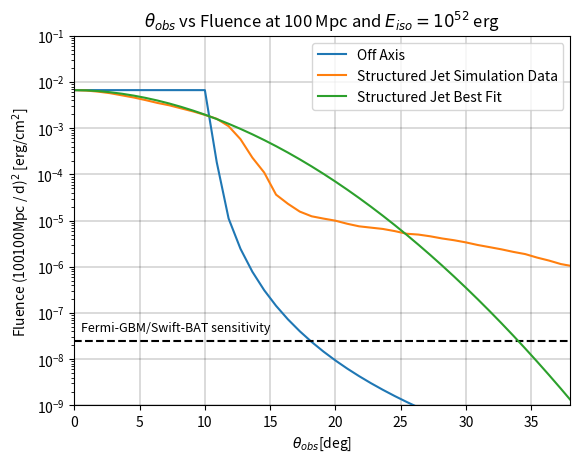

Reproduce this figure in Python.
'''------HARD IMPORTS------'''
from __future__ import division
'''------HARD IMPORTS------'''
'''------STRUCTURED JET SIMULATION DATA------'''
posstheta = (0.311711013,
             0.322846475,
             0.341496529,
             0.35869701,
             0.368912082,
             0.390223233,
             0.40701068,
             0.42154365,
             0.438145142,
             0.456986664,
             0.478322268,
             0.505945441,
             0.527711271,
             0.546563055,
             0.574092319,
             0.58839203,
             0.61155437,
             0.633401338,
             0.665293504,
             0.733988158,
             0.698791461,
             0.77095764,
             0.827024397,
             0.868679924,
             0.925334616,
             0.978788939,
             1.042590501,
             1.102836584,
             1.191392623,
             1.158365118,
             1.242605513,
             1.314387802,
             1.370932913,
             1.450104466,
             1.544653802,
             1.645395033,
             1.740388129,
             1.821672668,
             1.981748561,
             1.893352504,
             2.045352018,
             2.16343571,
             2.24064773,
             2.337040647,
             2.428999368,
             2.560271953,
             2.708172618,
             2.864569937,
             3.040653322,
             3.273141562,
             3.462051806,
             3.687662071,
             3.927780415,
             4.125478709,
             4.487923056,
             4.747022966,
             5.056287154,
             5.273635384,
             5.461668981,
             5.776795476,
             6.08859465,
             6.646469773,
             6.417328753,
             7.178869386,
             6.883338902,
             7.539708831,
             7.863290437,
             8.259076083,
             8.552992973,
             9.04618403,
             9.335440889,
             9.770807032,
             10.04806921,
             10.29733217,
             10.62712056,
             10.77666894,
             11.00494667,
             11.31648355,
             11.63683968,
             11.96547595,
             12.13265844,
             12.30136594,
             12.55904291,
             12.38659737,
             12.7332597,
             12.91010595,
             13.04397445,
             13.27185707,
             13.3618308,
             13.50060584,
             13.64014783,
             13.82913363,
             14.0205068,
             14.21452827,
             14.51323692,
             14.51036723,
             14.81529273,
             14.91474671,
             15.01734282,
             15.33342742,
             15.32989031,
             15.54254381,
             15.64894267,
             15.75555062,
             16.19996958,
             16.54094608,
             16.77095185,
             17.24628585,
             17.73450758,
             18.49379061,
             19.01732771,
             19.83218686,
             20.82628822,
             20.25094898,
             22.02501624,
             21.41867904,
             22.8095753,
             23.95607819,
             24.63424613,
             25.33077732,
             26.41876873,
             27.54804272,
             29.13462443,
             27.35893712,
             28.53121961,
             29.95939082,
             30.59098342,
             31.67858492,
             32.57536779,
             33.49643352,
             34.20372,
             35.16850899,
             36.41645478,
             37.44365868,
             38.23429192,
             38.49856821
             )

possenergy = [7.97E+51,
              7.97E+51,
              7.97E+51,
              7.97E+51,
              7.97E+51,
              7.97E+51,
              7.97E+51,
              7.88E+51,
              7.97E+51,
              7.88E+51,
              7.88E+51,
              7.80E+51,
              7.80E+51,
              7.80E+51,
              7.80E+51,
              7.97E+51,
              7.97E+51,
              7.97E+51,
              7.88E+51,
              7.80E+51,
              7.80E+51,
              7.80E+51,
              7.80E+51,
              7.80E+51,
              7.80E+51,
              7.80E+51,
              7.63E+51,
              7.71E+51,
              7.80E+51,
              7.63E+51,
              7.63E+51,
              7.63E+51,
              7.63E+51,
              7.55E+51,
              7.47E+51,
              7.47E+51,
              7.31E+51,
              7.39E+51,
              7.31E+51,
              7.31E+51,
              7.31E+51,
              7.15E+51,
              7.00E+51,
              7.00E+51,
              6.92E+51,
              6.85E+51,
              6.85E+51,
              6.78E+51,
              6.70E+51,
              6.56E+51,
              6.35E+51,
              6.15E+51,
              5.76E+51,
              5.64E+51,
              5.52E+51,
              5.40E+51,
              5.17E+51,
              5.06E+51,
              4.85E+51,
              4.64E+51,
              4.40E+51,
              4.17E+51,
              4.21E+51,
              3.74E+51,
              3.95E+51,
              3.50E+51,
              3.28E+51,
              3.21E+51,
              2.95E+51,
              2.76E+51,
              2.56E+51,
              2.48E+51,
              2.32E+51,
              2.23E+51,
              2.13E+51,
              2.04E+51,
              1.91E+51,
              1.72E+51,
              1.54E+51,
              1.32E+51,
              1.19E+51,
              1.02E+51,
              8.23E+50,
              9.47E+50,
              6.92E+50,
              5.89E+50,
              5.12E+50,
              4.40E+50,
              3.70E+50,
              3.25E+50,
              2.76E+50,
              2.30E+50,
              1.89E+50,
              1.56E+50,
              1.31E+50,
              1.15E+50,
              9.68E+49,
              7.80E+49,
              7.00E+49,
              6.02E+49,
              5.17E+49,
              4.35E+49,
              3.82E+49,
              3.28E+49,
              2.76E+49,
              2.37E+49,
              2.04E+49,
              1.87E+49,
              1.68E+49,
              1.48E+49,
              1.32E+49,
              1.19E+49,
              1.02E+49,
              1.07E+49,
              8.98E+48,
              1.00E+49,
              8.41E+48,
              7.88E+48,
              7.08E+48,
              6.21E+48,
              5.95E+48,
              5.01E+48,
              4.49E+48,
              5.46E+48,
              4.90E+48,
              4.03E+48,
              3.54E+48,
              3.18E+48,
              2.85E+48,
              2.51E+48,
              2.25E+48,
              1.89E+48,
              1.63E+48,
              1.37E+48,
              1.23E+48,
              1.13E+48
              ]
thetaOffList = [0.0, 0.0031478884304506943, 0.006295776860901389, 0.009443665291352083, 0.012591553721802777, 0.015739442152253473, 0.018887330582704167, 0.02203521901315486, 0.025183107443605555, 0.02833099587405625, 0.031478884304506946, 0.034626772734957637, 0.037774661165408334, 0.040922549595859024, 0.04407043802630972, 0.04721832645676041, 0.05036621488721111, 0.053514103317661814, 0.0566619917481125, 0.0598098801785632, 0.06295776860901389, 0.06610565703946458, 0.06925354546991527, 0.07240143390036596, 0.07554932233081667, 0.07869721076126736, 0.08184509919171805, 0.08499298762216875, 0.08814087605261944, 0.09128876448307013, 0.09443665291352082, 0.09758454134397153, 0.10073242977442222, 0.10388031820487291, 0.10702820663532363, 0.1101760950657743, 0.113323983496225, 0.11647187192667569, 0.1196197603571264, 0.12276764878757708, 0.12591553721802778, 0.12906342564847847, 0.13221131407892917, 0.13535920250937986, 0.13850709093983055, 0.14165497937028124, 0.14480286780073193, 0.14795075623118265, 0.15109864466163334, 0.15424653309208403, 0.15739442152253472, 0.1605423099529854, 0.1636901983834361, 0.1668380868138868, 0.1699859752443375, 0.1731338636747882, 0.1762817521052389, 0.17942964053568958, 0.18257752896614027, 0.18572541739659096, 0.18887330582704165, 0.19202119425749237, 0.19516908268794306, 0.19831697111839378, 0.20146485954884444, 0.20461274797929513, 0.20776063640974582, 0.2109085248401965, 0.21405641327064726, 0.21720430170109792, 0.2203521901315486, 0.22350007856199933, 0.22664796699245, 0.22979585542290068, 0.23294374385335137, 0.2360916322838021, 0.2392395207142528, 0.24238740914470347, 0.24553529757515416, 0.24868318600560488, 0.25183107443605557, 0.25497896286650623, 0.25812685129695695, 0.2612747397274076, 0.26442262815785833, 0.267570516588309, 0.2707184050187597, 0.27386629344921043, 0.2770141818796611, 0.2801620703101118, 0.2833099587405625, 0.2864578471710132, 0.28960573560146385, 0.29275362403191457, 0.2959015124623653, 0.29904940089281595, 0.30219728932326667, 0.30534517775371733, 0.30849306618416805, 0.31164095461461877, 0.31478884304506943, 0.31793673147552015, 0.3210846199059708, 0.32423250833642153, 0.3273803967668722, 0.3305282851973229, 0.3336761736277736, 0.3368240620582243, 0.339971950488675, 0.3431198389191257, 0.3462677273495764, 0.34941561578002706, 0.3525635042104778, 0.35571139264092844, 0.35885928107137915, 0.36200716950182993, 0.36515505793228054, 0.36830294636273125, 0.3714508347931819, 0.37459872322363263, 0.3777466116540833, 0.380894500084534, 0.38404238851498473, 0.3871902769454354, 0.3903381653758861, 0.3934860538063368, 0.39663394223678755, 0.39978183066723816, 0.4029297190976889, 0.4060776075281396, 0.40922549595859026, 0.41237338438904103, 0.41552127281949164, 0.41866916124994236, 0.421817049680393, 0.42496493811084374, 0.4281128265412945, 0.4312607149717451, 0.43440860340219584, 0.4375564918326465, 0.4407043802630972, 0.4438522686935479, 0.44700015712399865, 0.4501480455544493, 0.4532959339849, 0.4564438224153507, 0.45959171084580136, 0.46273959927625213, 0.46588748770670274, 0.46903537613715346, 0.4721832645676042, 0.47533115299805484, 0.4784790414285056, 0.4816269298589563, 0.48477481828940694, 0.4879227067198576, 0.4910705951503083, 0.49421848358075904, 0.49736637201120976, 0.5005142604416604, 0.5036621488721111, 0.5068100373025618, 0.5099579257330125, 0.5131058141634631, 0.5162537025939139, 0.5194015910243646, 0.5225494794548152, 0.525697367885266, 0.5288452563157167, 0.5319931447461673, 0.535141033176618, 0.5382889216070688, 0.5414368100375194, 0.5445846984679701, 0.5477325868984209, 0.5508804753288715, 0.5540283637593222, 0.5571762521897728, 0.5603241406202236, 0.5634720290506743, 0.566619917481125, 0.5697678059115758, 0.5729156943420264, 0.576063582772477, 0.5792114712029277, 0.5823593596333785, 0.5855072480638291, 0.5886551364942798, 0.5918030249247306, 0.5949509133551812, 0.5980988017856319, 0.6012466902160826, 0.6043945786465333, 0.6075424670769841, 0.6106903555074347, 0.6138382439378854, 0.6169861323683361, 0.6201340207987868, 0.6232819092292375, 0.6264297976596882, 0.6295776860901389, 0.6327255745205895, 0.6358734629510403, 0.6390213513814911, 0.6421692398119416, 0.6453171282423923, 0.6484650166728431, 0.6516129051032937, 0.6547607935337444, 0.6579086819641952, 0.6610565703946458, 0.6642044588250965, 0.6673523472555472, 0.670500235685998, 0.6736481241164486, 0.6767960125468994, 0.67994390097735, 0.6830917894078007, 0.6862396778382513, 0.689387566268702, 0.6925354546991528, 0.6956833431296034, 0.6988312315600541, 0.7019791199905049, 0.7051270084209555, 0.7082748968514063, 0.7114227852818569, 0.7145706737123076, 0.7177185621427583, 0.720866450573209, 0.7240143390036599, 0.7271622274341104, 0.7303101158645611, 0.7334580042950117, 0.7366058927254625, 0.7397537811559133, 0.7429016695863638, 0.7460495580168146, 0.7491974464472653, 0.7523453348777159, 0.7554932233081666, 0.7586411117386174, 0.761789000169068, 0.7649368885995187, 0.7680847770299695, 0.7712326654604201,
                0.7743805538908708, 0.7775284423213216, 0.7806763307517722, 0.7838242191822229, 0.7869721076126736, 0.7901199960431243, 0.7932678844735751, 0.7964157729040257, 0.7995636613344763, 0.8027115497649271, 0.8058594381953778, 0.8090073266258285, 0.8121552150562792, 0.8153031034867299, 0.8184509919171805, 0.8215988803476312, 0.8247467687780821, 0.8278946572085326, 0.8310425456389833, 0.834190434069434, 0.8373383224998847, 0.8404862109303355, 0.843634099360786, 0.8467819877912368, 0.8499298762216875, 0.8530777646521381, 0.856225653082589, 0.8593735415130396, 0.8625214299434902, 0.8656693183739409, 0.8688172068043917, 0.8719650952348423, 0.875112983665293, 0.8782608720957438, 0.8814087605261944, 0.8845566489566451, 0.8877045373870958, 0.8908524258175465, 0.8940003142479973, 0.8971482026784479, 0.9002960911088986, 0.9034439795393493, 0.9065918679698, 0.9097397564002507, 0.9128876448307014, 0.9160355332611521, 0.9191834216916027, 0.9223313101220535, 0.9254791985525043, 0.9286270869829548, 0.9317749754134055, 0.9349228638438563, 0.9380707522743069, 0.9412186407047577, 0.9443665291352084, 0.947514417565659, 0.9506623059961097, 0.9538101944265603, 0.9569580828570112, 0.9601059712874618, 0.9632538597179126, 0.9664017481483632, 0.9695496365788139, 0.9726975250092645, 0.9758454134397152, 0.978993301870166, 0.9821411903006166, 0.9852890787310673, 0.9884369671615181, 0.9915848555919687, 0.9947327440224195, 0.9978806324528701, 1.0010285208833207, 1.0041764093137715, 1.0073242977442223, 1.0104721861746728, 1.0136200746051236, 1.0167679630355744, 1.019915851466025, 1.0230637398964757, 1.0262116283269263, 1.029359516757377, 1.0325074051878278, 1.0356552936182783, 1.0388031820487291, 1.04195107047918, 1.0450989589096304, 1.0482468473400812, 1.051394735770532, 1.0545426242009825, 1.0576905126314333, 1.060838401061884, 1.0639862894923346, 1.0671341779227854, 1.070282066353236, 1.0734299547836867, 1.0765778432141375, 1.079725731644588, 1.0828736200750388, 1.0860215085054896, 1.0891693969359402, 1.092317285366391, 1.0954651737968417, 1.0986130622272923, 1.101760950657743, 1.1049088390881938, 1.1080567275186444, 1.1112046159490951, 1.1143525043795457, 1.1175003928099965, 1.1206482812404472, 1.1237961696708978, 1.1269440581013486, 1.1300919465317993, 1.13323983496225, 1.1363877233927007, 1.1395356118231517, 1.142683500253602, 1.1458313886840528, 1.1489792771145035, 1.152127165544954, 1.1552750539754049, 1.1584229424058554, 1.1615708308363064, 1.164718719266757, 1.1678666076972075, 1.1710144961276583, 1.174162384558109, 1.1773102729885596, 1.1804581614190104, 1.1836060498494612, 1.1867539382799117, 1.1899018267103625, 1.1930497151408135, 1.1961976035712638, 1.1993454920017146, 1.2024933804321651, 1.205641268862616, 1.2087891572930667, 1.2119370457235172, 1.2150849341539682, 1.2182328225844188, 1.2213807110148693, 1.2245285994453203, 1.2276764878757709, 1.2308243763062214, 1.2339722647366722, 1.237120153167123, 1.2402680415975735, 1.2434159300280243, 1.246563818458475, 1.2497117068889256, 1.2528595953193764, 1.256007483749827, 1.2591553721802777, 1.2623032606107285, 1.265451149041179, 1.2685990374716298, 1.2717469259020806, 1.2748948143325312, 1.2780427027629822, 1.2811905911934327, 1.2843384796238833, 1.287486368054334, 1.2906342564847846, 1.2937821449152354, 1.2969300333456861, 1.300077921776137, 1.3032258102065875, 1.3063736986370382, 1.3095215870674888, 1.3126694754979396, 1.3158173639283903, 1.3189652523588409, 1.3221131407892917, 1.3252610292197424, 1.328408917650193, 1.331556806080644, 1.3347046945110943, 1.337852582941545, 1.341000471371996, 1.3441483598024464, 1.3472962482328972, 1.350444136663348, 1.3535920250937987, 1.3567399135242493, 1.3598878019547, 1.3630356903851508, 1.3661835788156014, 1.3693314672460521, 1.3724793556765027, 1.3756272441069535, 1.378775132537404, 1.3819230209678548, 1.3850709093983056, 1.3882187978287561, 1.391366686259207, 1.394514574689658, 1.3976624631201082, 1.400810351550559, 1.4039582399810098, 1.4071061284114603, 1.410254016841911, 1.4134019052723619, 1.4165497937028126, 1.4196976821332632, 1.4228455705637137, 1.4259934589941645, 1.4291413474246153, 1.4322892358550658, 1.4354371242855166, 1.4385850127159674, 1.441732901146418, 1.4448807895768687, 1.4480286780073197, 1.45117656643777, 1.4543244548682208, 1.4574723432986718, 1.4606202317291221, 1.463768120159573, 1.4669160085900235, 1.4700638970204745, 1.473211785450925, 1.4763596738813756, 1.4795075623118266, 1.4826554507422771, 1.4858033391727277, 1.4889512276031784, 1.4920991160336292, 1.4952470044640798, 1.4983948928945305, 1.5015427813249813, 1.5046906697554319, 1.5078385581858826, 1.5109864466163332, 1.514134335046784, 1.5172822234772347, 1.5204301119076853, 1.523578000338136, 1.5267258887685868, 1.5298737771990374, 1.5330216656294884, 1.536169554059939, 1.5393174424903895, 1.5424653309208403, 1.545613219351291, 1.5487611077817416, 1.5519089962121924, 1.5550568846426431, 1.5582047730730937, 1.5613526615035445, 1.5645005499339952, 1.5676484383644458, 1.5707963267948966]

#energy = 8e51
energyOffList = [8e+51, 8.000007116428042e+51, 8.000014261596675e+51, 8.000020752355992e+51, 8.000026142835672e+51, 8.000031708055945e+51, 8.00003412602321e+51, 8.000037246368737e+51, 8.000040386174107e+51, 8.000042947369381e+51, 8.000044708804451e+51, 8.000045567778245e+51, 8.000045554434805e+51, 8.000044334166625e+51, 8.000042342258424e+51, 8.000039039517205e+51, 8.000033725277687e+51, 8.000027196661306e+51, 8.000017276036357e+51, 8.000005694782481e+51, 7.999989690743664e+51, 7.999970884836726e+51, 7.999945361278315e+51, 8.000079299734689e+51, 8.000080241213618e+51, 8.000081730981357e+51, 8.000082557782511e+51, 8.000083913106769e+51, 8.000084627470712e+51, 8.000085910038944e+51, 8.000086502739921e+51, 8.000084577540949e+51, 8.000085245432535e+51, 8.000084995646917e+51, 8.000085202008808e+51, 8.000084687871376e+51, 8.000084534505978e+51, 8.00009059034968e+51, 8.000082817588894e+51, 8.000081652368968e+51, 8.000080030138447e+51, 8.00007795519253e+51, 8.0000757080879e+51, 8.000072475698899e+51, 8.000069141620379e+51, 8.000064729406427e+51, 8.000060198595222e+51, 8.000054012647277e+51, 8.0000467586218e+51, 8.000038886358035e+51, 8.000028991574617e+51, 8.000017391187889e+51, 8.000003961113173e+51, 7.999989705566162e+51, 7.999971426896003e+51, 7.999950172632101e+51, 2.9733027197710758e+51, 1.5931245327540685e+51, 7.963481508109669e+50, 4.020468439758637e+50, 2.2021217213726874e+50, 1.2744996737273345e+50, 7.397104231906848e+49, 4.523045177087885e+49, 2.8977677772550305e+49, 1.931842158720205e+49, 1.3316794678464153e+49, 9.442110833822473e+48, 6.857459081443361e+48, 5.084407366922999e+48, 3.838353799191894e+48, 2.9439995498017945e+48, 2.290041495273647e+48, 1.8039052598231057e+48, 1.4371458475020373e+48, 1.1567429481011547e+48, 9.397644850479807e+47, 7.700130693389688e+47, 6.358712625949331e+47, 5.288890845086042e+47, 4.4284106802305814e+47, 3.730862092362399e+47, 3.1612682513211787e+47, 2.6930019034980986e+47, 2.3056015978552564e+47, 1.983206355726511e+47, 1.7134209424608276e+47, 1.4864846079701929e+47, 1.2946561323248465e+47, 1.131754689445884e+47, 9.928140764793484e+46, 8.738201956091917e+46, 7.715102132445869e+46, 6.832177926185613e+46, 6.067530136929574e+46, 5.403086019680674e+46, 4.823862518199604e+46, 4.3173840023364636e+46, 3.8732195538230223e+46, 3.482613310853929e+46, 3.138187667097279e+46, 2.8337038195513826e+46, 2.5638676955581007e+46, 2.324171966869117e+46, 2.1107668984795103e+46, 1.9203543428473668e+46, 1.75010039420269e+46, 1.5975631501912466e+46, 1.4606327539860312e+46, 1.337481457775579e+46, 1.2265218947090947e+46, 1.1263720985687962e+46, 1.0358260896377315e+46, 9.538290674923578e+45, 8.79456429086713e+45, 8.118959730216676e+45, 7.504327656719082e+45, 6.944362376111132e+45, 6.433491540139912e+45, 5.966781639403957e+45, 5.539856833933152e+45, 5.1488290798118446e+45, 4.7902378464584405e+45, 4.4609979962699e+45, 4.15835462730269e+45, 3.879843869375575e+45, 3.623258781605301e+45, 3.386619630687941e+45, 3.168147938895937e+45, 2.966243782567696e+45, 2.779932943328826e+45, 2.606941230795485e+45, 2.4466054112569783e+45, 2.2978631623924615e+45, 2.159752607009275e+45, 2.0314017682734214e+45, 1.912019239806701e+45, 1.8008859185051707e+45, 1.6973476684818677e+45, 1.600808802112423e+45, 1.5107262792223696e+45, 1.4266045383849912e+45, 1.3479908854170028e+45, 1.2744713737390856e+45, 1.205667119534226e+45, 1.1412310017821345e+45, 1.0808447034344424e+45, 1.0242160553593492e+45, 9.710766493437628e+44, 9.211796904929381e+44, 8.742980628978859e+44, 8.302225855201834e+44, 7.887604379340097e+44, 7.497337379185119e+44, 7.129782549555874e+44, 6.783422454960745e+44, 6.456853974461149e+44, 6.148778727220216e+44, 5.857994379521923e+44, 5.583386744888694e+44, 5.323922598499622e+44, 5.07864313556912e+44, 4.846658010830644e+44, 4.627139902901933e+44, 4.419319553183575e+44, 4.222481234166564e+44, 4.0359586066574965e+44, 3.8591309295618705e+44, 3.691419589536152e+44, 3.5322849210986234e+44, 3.3812232907105127e+44, 3.2377644209515375e+44, 3.1014689332481557e+44, 2.9719260897027022e+44, 2.848751716443807e+44, 2.731586292596208e+44, 2.6200931904755888e+44, 2.5139570539655105e+44, 2.4128823032514516e+44, 2.316591755180191e+44, 2.224825349499517e+44, 2.1373389721208844e+44, 2.0539033673493792e+44, 1.9743031317487017e+44, 1.8983357829627642e+44, 1.8258108974059987e+44, 1.7565493112699925e+44, 1.6903823797779364e+44, 1.627151290057123e+44, 1.5667064233987328e+44, 1.5089067630339366e+44, 1.4536193438851193e+44, 1.4007187410478878e+44, 1.3500865940315946e+44, 1.3016111640326426e+44, 1.2551869217395874e+44, 1.2107141633742e+44, 1.1680986528592218e+44, 1.12725128817425e+44, 1.0880877901166286e+44, 1.050528411826718e+44, 1.0144976675667764e+44, 9.799240793616357e+43, 9.467399402184015e+43, 9.14881092741937e+43, 8.842867220543236e+43, 8.548991620104665e+43, 8.266637137786022e+43, 7.995284759252615e+43, 7.73444185208972e+43, 7.483640673466246e+43, 7.242436970710369e+43, 7.01040866848874e+43, 6.787154636742848e+43, 6.572293533963978e+43, 6.365462720781832e+43, 6.166317239204484e+43, 5.974528853182283e+43, 5.789785146476836e+43, 5.61178867410135e+43, 5.440256163862623e+43, 5.274917764777028e+43, 5.115516339358856e+43, 4.961806796987999e+43, 4.813555465754676e+43, 4.67053950035908e+43, 4.532546323808567e+43, 4.399373100807124e+43, 4.270826240874736e+43, 4.1467209293658713e+43, 4.026880684677891e+43, 3.911136940053466e+43, 3.79932864848733e+43, 3.691301909344171e+43, 3.5869096153863995e+43, 3.4860111189944655e+43, 3.3884719164411103e+43, 3.2941633491541474e+43, 3.202962320970745e+43, 3.114751030448612e+43, 3.0294167173598853e+43, 2.946851422547484e+43, 2.8669517603755817e+43, 2.789618703053497e+43, 2.714757376157104e+43, 2.6422768647132227e+43, 2.572090029252074e+43, 2.504113331268006e+43, 2.4382666675642116e+43, 2.3744732129873817e+43, 2.3126592710892423e+43,
                 2.2527541322783407e+43, 2.1946899390527448e+43, 2.1384015579276694e+43, 2.083826457695146e+43, 2.0309045936741825e+43, 1.9795782976296756e+43, 1.929792173057268e+43, 1.8814929955485896e+43, 1.8346296179680197e+43, 1.7891528801873733e+43, 1.7450155231394737e+43, 1.702172106964998e+43, 1.6605789330401394e+43, 1.6201939696839058e+43, 1.5809767813559196e+43, 1.5428884611655565e+43, 1.505891566523508e+43, 1.469950057776034e+43, 1.4350292396710988e+43, 1.4010957055136958e+43, 1.3681172838756832e+43, 1.3360629877323847e+43, 1.304902965905585e+43, 1.2746084566986263e+43, 1.2451517436156557e+43, 1.2165061130628217e+43, 1.1886458139345746e+43, 1.1615460189933364e+43, 1.1351827879557964e+43, 1.1095330322034278e+43, 1.0845744810393027e+43, 1.060285649417182e+43, 1.0366458070728855e+43, 1.0136349489912983e+43, 9.912337671460573e+42, 9.694236234520155e+42, 9.481865238736715e+42, 9.275050936356767e+42, 9.073625534841623e+42, 8.877426969503602e+42, 8.68629868570216e+42, 8.500089430162609e+42, 8.318653050998868e+42, 8.141848306045129e+42, 7.969538679119285e+42, 7.80159220385958e+42, 7.637881294794169e+42, 7.478282585319571e+42, 7.32267677227846e+42, 7.170948466845466e+42, 7.02298605143925e+42, 6.87868154239675e+42, 6.737930458155583e+42, 6.600631692703054e+42, 6.466687394063595e+42, 6.33600284760328e+42, 6.208486363945654e+42, 6.084049171297739e+42, 5.962605311998017e+42, 5.844071543105529e+42, 5.728367240857534e+42, 5.615414308831174e+42, 5.505137089653164e+42, 5.397462280107094e+42, 5.292318849496103e+42, 5.18963796112426e+42, 5.0893528967672713e+42, 4.9913989840070914e+42, 4.8957135263133354e+42, 4.8022357357570375e+42, 4.71090666824892e+42, 4.621669161199134e+42, 4.534467773498739e+42, 4.4492487277298e+42, 4.365959854512258e+42, 4.284550538902811e+42, 4.204971668761966e+42, 4.127175585011172e+42, 4.0511160337041614e+42, 3.9767481198402115e+42, 3.904028262850399e+42, 3.832914153690653e+42, 3.763364713478047e+42, 3.6953400536101587e+42, 3.628801437308835e+42, 3.5637112425335036e+42, 3.500032926210309e+42, 3.437730989726233e+42, 3.376770945639246e+42, 3.3171192855580446e+42, 3.2587434491461655e+42, 3.201611794207423e+42, 3.1456935678119985e+42, 3.0909588784230356e+42, 3.037378668986352e+42, 2.9849246909465905e+42, 2.933569479155329e+42, 2.8832863276372695e+42, 2.834049266183007e+42, 2.785833037737012e+42, 2.7386130765519168e+42, 2.6923654870800973e+42, 2.6470670235761127e+42, 2.6026950703831296e+42, 2.5592276228787996e+42, 2.516643269056365e+42, 2.474921171717705e+42, 2.434041051256315e+42, 2.3939831690087882e+42, 2.3547283111543633e+42, 2.3162577731426413e+42, 2.2785533446308668e+42, 2.241597294912296e+42, 2.2053723588182515e+42, 2.169861723077143e+42, 2.1350490131139835e+42, 2.1009182802753566e+42, 2.067453989464337e+42, 2.0346410071713068e+42, 2.0024645898867695e+42, 1.9709103728828428e+42, 1.9399643593504742e+42, 1.9096129098803175e+42, 1.8798427322751922e+42, 1.8506408716827825e+42, 1.8219947010375942e+42, 1.793891911801546e+42, 1.766320504993002e+42, 1.7392687824944653e+42, 1.7127253386295153e+42, 1.6866790519996466e+42, 1.6611190775726766e+42, 1.636034839013758e+42, 1.6114160212513225e+42, 1.5872525632696843e+42, 1.5635346511211238e+42, 1.5402527111498767e+42, 1.5173974034211343e+42, 1.4949596153483134e+42, 1.4729304555118696e+42, 1.4513012476636618e+42, 1.430063524910477e+42, 1.4092090240710816e+42, 1.3887296802010546e+42, 1.368617621279969e+42, 1.348865163055615e+42, 1.329464804040325e+42, 1.3104092206543218e+42, 1.2916912625115115e+42, 1.2733039478430594e+42, 1.2552404590544432e+42, 1.2374941384116437e+42, 1.2200584838524126e+42, 1.2029271449186401e+42, 1.1860939188060186e+42, 1.1695527465273062e+42, 1.153297709185549e+42, 1.137323024353947e+42, 1.1216230425589216e+42, 1.10619224386319e+42, 1.0910252345457757e+42, 1.0761167438759521e+42, 1.0614616209781314e+42, 1.0470548317850376e+42, 1.0328914560762438e+42, 1.0189666845997384e+42, 1.0052758162736923e+42, 9.918142554661558e+41, 9.785775093503007e+41, 9.655611853328234e+41, 9.527609885534096e+41, 9.401727194530357e+41, 9.277922714090556e+41, 9.15615628435093e+41, 9.036388629437781e+41, 8.91858133570438e+41, 8.802696830559344e+41, 8.688698361869459e+41, 8.576549977918703e+41, 8.466216507908557e+41, 8.357663542982024e+41, 8.250857417757527e+41, 8.14576519235655e+41, 8.042354634911148e+41, 7.940594204537149e+41, 7.84045303475966e+41, 7.741900917377526e+41, 7.64490828675394e+41, 7.549446204521441e+41, 7.455486344688865e+41, 7.363000979138578e+41, 7.271962963503434e+41, 7.182345723411923e+41, 7.094123241091592e+41, 7.007270042319643e+41, 6.921761183712466e+41, 6.837572240342478e+41, 6.754679293674691e+41, 6.673058919813029e+41, 6.592688178048366e+41, 6.513544599698949e+41, 6.4356061772361504e+41, 6.358851353686529e+41, 6.283259012303239e+41, 6.2088084664988425e+41, 6.135479450032711e+41, 6.063252107445593e+41, 5.992106984734793e+41, 5.922025020262939e+41, 5.85298753589487e+41, 5.784976228355238e+41, 5.717973160801341e+41, 5.651960754605682e+41, 5.586921781341841e+41, 5.522839354968621e+41, 5.459696924207109e+41, 5.397478265105048e+41, 5.336167473783907e+41, 5.275748959363629e+41, 5.216207437060128e+41, 5.157527921451148e+41, 5.099695719905828e+41, 5.0426964261736445e+41, 4.9865159141286875e+41, 4.931140331664846e+41, 4.876556094738014e+41, 4.8227498815518595e+41, 4.7697086268825594e+41, 4.717419516539703e+41, 4.665869981959132e+41, 4.6150476949247465e+41, 4.5649405624155654e+41, 4.515536721575243e+41, 4.466824534800066e+41, 4.418792584943447e+41, 4.371429670632738e+41, 4.324724801696641e+41, 4.278667194699326e+41, 4.233246268579168e+41, 4.1884516403892734e+41, 4.144273121137159e+41, 4.100700711720912e+41, 4.057724598959716e+41, 4.015335151716068e+41, 3.9735229171075096e+41, 3.932278616805474e+41, 3.89159314341923e+41, 3.8514575569626914e+41, 3.811863081401961e+41]
energyinitial = 8e51
poss_differencediv = possenergy[0] / energyinitial
print(poss_differencediv)
for i in range(0, len(possenergy)):
    possenergy[i] /= poss_differencediv
print(possenergy[len(possenergy)-1])
'''------STRUCTURED JET SIMULATION DATA------'''
'''------IMPORTS-------'''
import numpy as np
import cmath
import math
import matplotlib.pyplot as plt
from mpl_toolkits.mplot3d import Axes3D
import matplotlib.pyplot as plt
from operator import add
import random
import pylab
'''------IMPORTS-------'''
'''------FUNCTION------'''


def AP_PLUS(eta, a, b, psi):
    ret = math.sin(eta) * ((a * math.cos(2 * psi)) + (b * math.sin(2 * psi)))
    return ret


def AP_CROSS(eta, a, b, psi):
    ret = math.sin(eta) * ((b * math.cos(2 * psi)) - (a * math.sin(2 * psi)))
    return ret


def afunction(chi, beta, theta, phi, lambd):
    ret = ((1/16) * math.sin(2 * chi) * (3 - math.cos(2 * beta)) * (3 - math.cos(2 * theta))
           * math.cos(2 * (phi + lambd)))

    + ((1/4) * math.cos(2 * chi) * math.sin(beta) * (3 - math.cos(2 * theta))
       * math.sin(2 * (phi + lambd)))

    + ((1/4) * math.sin(2 * chi) * math.sin(2 * beta)
       * math.sin(2 * theta) * math.cos(phi + lambd))

    + ((1/2) * math.cos(2 * chi) * math.cos(beta) *
       math.sin(2 * theta) * math.sin(phi + lambd))

    + ((3/4) * math.sin(2 * chi) * (math.cos(beta) ** 2) * (math.sin(theta) ** 2))
    return ret


def bfunction(chi, beta, theta, phi, lambd):
    ret = (math.cos(2 * chi) * math.sin(beta) *
           math.cos(theta) * math.cos(2 * (phi + lambd)))

    - ((1/4) * math.sin(2 * chi) * (3 - math.cos(2 * beta))
       * math.cos(theta) * math.sin(2 * (phi * lambd)))

    + (math.cos(2 * chi) * math.cos(beta) *
       math.sin(theta) * math.cos(phi + lambd))

    - ((1/2) * math.sin(2 * chi) * math.sin(2 * beta)
       * math.sin(theta) * math.sin(phi + lambd))
    return ret


def COMPASS_TO_ANGLE(compassdirection):
    ret = ((5 * math.pi) / 2) - compassdirection
    return ret


def DMS_TO_DEGREES(degs, mins, secs):
    ret = degs + (mins/60) + (secs/3600)
    return ret


def rotate(l, n):
    return l[n:] + l[:n]


def standarddev(x, mu, N):
    summ = 0
    for deff in range(0, N):
        adder = (x[deff] - mu) ** 2
        summ = summ + adder
    ret = math.sqrt(summ/(N-1))
    return ret


def angletoenergy(theta, energyorig, thetac, alpha):
    ret = energyorig * math.e ** (-1 * ((theta/thetac) ** alpha))
    return ret


def delta_function(beta, thetaObs, thetaj):
    ret = 1 - beta * math.cos(thetaObs - thetaj)
    return ret


'''------FUNCTION------'''
'''------CREATE POINTS------'''
Dv_LOUIS, Dv_WASH, Dv_VIRGO = 145, 145, 90
trials = 100  # input("Enter the number of points you want to test: ") + 1
iterations = 100
GRBFINALnum_off, GWGRBFINALnum_off, GRBFINALnum_struc_best, GWGRBFINALnum_struc_best, GRBFINALnum_struc_sim, GWGRBFINALnum_struc_sim = 0, 0, 0, 0, 0, 0
GWPERCENTMEAN, GWFINALnum = [], 0
distance = 100
for q in range(0, iterations):
    RHO_PLUS_LOUIS, RHO_CROSS_LOUIS, RHO_PLUS_WASH, RHO_CROSS_WASH, RHO_PLUS_VIRGO, RHO_CROSS_VIRGO = [], [], [], [], [], []
    a_AP_LOUIS, a_AP_WASH, a_AP_VIRGO, b_AP_LOUIS, b_AP_WASH, b_AP_VIRGO = [], [], [], [], [], []
    h_LOUIS, h_WASH, h_VIRGO, reach = [], [], [], []
    phi, theta, rotationpercent, rotationangle, thetaObs, psi = [], [], [], [], [], [],
    GRBTESTnum_off, GRBTESTnum_struc_best, GRBTESTnum_struc_sim = 0, 0, 0
    GWTESTnum = 0
    for z in range(0, trials):
        phi.append(random.uniform(0.0, 2 * math.pi))
        theta.append(random.uniform(0.0, math.pi))
        #thetaObs.append(random.uniform(0, math.pi))
        thetaObs = np.linspace(0, math.pi/2, trials).tolist()
        psi.append(random.uniform(0, math.pi * 2))
        # Fermi Observation angle set
    '''------CREATE POINTS-------'''
    '''------OFF AXIS------'''
    fluence_off, GRBTEST_off = [], []
    gamma = 100
    thetaj = 10
    beta = math.sqrt((-1 * ((1/gamma) ** 2)) + 1)
    realOffThetaList, realOffEnergyList = [], []

    for a in range(0, len(thetaObs)):
        realOffThetaList.append(
            min(thetaOffList, key=lambda x: abs(x-thetaObs[a])))
        index = min(range(len(thetaOffList)),
                    key=lambda z: abs(thetaOffList[z]-thetaObs[a]))
        realOffEnergyList.append(energyOffList[index])

    for a in range(0, trials):
        # Calls the energy function from class then divides by 4 pi r squared to get fluence
        fluence_off.append(
            realOffEnergyList[a] / (4 * math.pi * ((distance * 3.086e24)**2)))
    '''------OFF AXIS------'''
    '''------STRUCTURED JET SIMULATION------'''
    real_theta_list, real_energy_list, fluence_struc_sim, GRBTEST_struc_sim = [], [], [], []
    thetaj = 10
    alpha = 1.9
    thetac = 9
    thetaj = 10
    for h in range(0, len(thetaObs)):
        difference_previous = 1
        realtheta = 0
        thetanumber = 0

        if math.degrees(thetaObs[h]) > 38.49856821:
            real_energy_list.append(0)
        else:
            for j in range(0, len(posstheta)):
                thetatemp = posstheta[j]
                difference = math.fabs(thetatemp - math.degrees(thetaObs[h]))
                if difference_previous > difference:
                    difference_previous = difference
                    thetanumber = j
                    realtheta = thetatemp
            real_theta_list.append(realtheta)
            real_energy_list.append(possenergy[thetanumber])

    for p in range(0, trials):
        fluence_struc_sim.append(
            real_energy_list[p]/(4 * math.pi * ((distance * 3.086e24) ** 2)))

        # if GRBTEST_off[p] == GRBFINALnum_struc_sim[p]:
        #     numSame += 1
        # if GRBTEST_off[p] != GRBTEST_struc_sim[p]:
        #     numDiff += 1
    '''------STRUCTURED JETS SIMULATION------'''
    '''------STRUCTURED JET BEST FIT------'''
    fluence_struc_best, GRBTEST_struc_best, energy_struc_best = [], [], []
    thetaj = 10
    alpha = 1.9
    thetac = 9
    thetaj = 10
    for a in range(0, trials):
        energy_struc_best.append(angletoenergy(
            thetaObs[a], energyinitial, math.radians(thetac), alpha))
        fluence_struc_best.append(
            energy_struc_best[a]/(4 * math.pi * ((distance * 3.086e24) ** 2)))

    '''------STRUCTURED JET BEST FIT------'''

thetaobs_struc = thetaObs
for u in range(0, len(thetaObs)):
    thetaObs[u] = math.degrees(thetaObs[u])
off_axis_graph = plt.plot(thetaObs, fluence_off, label='Off Axis')
ax = plt.subplot(111)
plt.title(r'$\theta_{obs}$' + ' vs Fluence at ' + str(distance) +
          ' Mpc' + ' and ' + r'$E_{iso} = 10^{52}$' + ' erg')
plt.xlabel(r'$\theta_{obs}$' + '[deg]')
plt.ylabel('Fluence (' + str(distance) + '100Mpc / d)' +
           r'$^2$'+' [erg/'+'cm' + r'$^2$' + '] ')
plt.yscale('log')
plt.xlim(0, math.pi)
axes = plt.gca()
axes.set_xlim([0, 38])
axes.set_ylim([1e-9, 1e-1])

GBM_SENS, SWIFT_SENS = [], []
for u in range(0, trials):
    GBM_SENS.append(2.5e-8)
    SWIFT_SENS.append(4.22e-10)

Fermi_GBM_Sensitivity = plt.plot(thetaObs, GBM_SENS, linestyle='--', color='k')

ax.annotate('Fermi-GBM/Swift-BAT sensitivity',
            xy=(0, .000000003), xytext=(.5, .00000004), color='k', size = 9)
ax.grid(color='k', linestyle='-', linewidth=.2)

structured_jet_sim_graph = plt.plot(
    thetaObs, fluence_struc_sim, label='Structured Jet Simulation Data')

structured_jet_best_graph = plt.plot(
    thetaObs, fluence_struc_best, label='Structured Jet Best Fit')
pylab.legend(loc='upper right')
plt.show()

'''
ax = plt.subplot(111)
plt.title('Theta vs Energy at 100 Mpc')
plt.xlabel('Thetaobs (degrees)')
plt.ylabel('Fluence (erg/cm^2)')
plt.yscale('log')
plt.xlim(0, math.pi)
axes = plt.gca()
axes.set_xlim([0,100])
ax.set_yscale('log')
axes.set_ylim([1e46,1e51])

structured_jet_sim_graph = plt.plot(thetaObs, real_energy_list, label = 'Structured Jet Simulation Data')
structured_jet_best_graph = plt.plot(thetaObs, energy_struc_best, label = 'Structured Jet Best Fit')
pylab.legend(loc='best')
plt.show()
'''
'''------GRAPHS------'''
